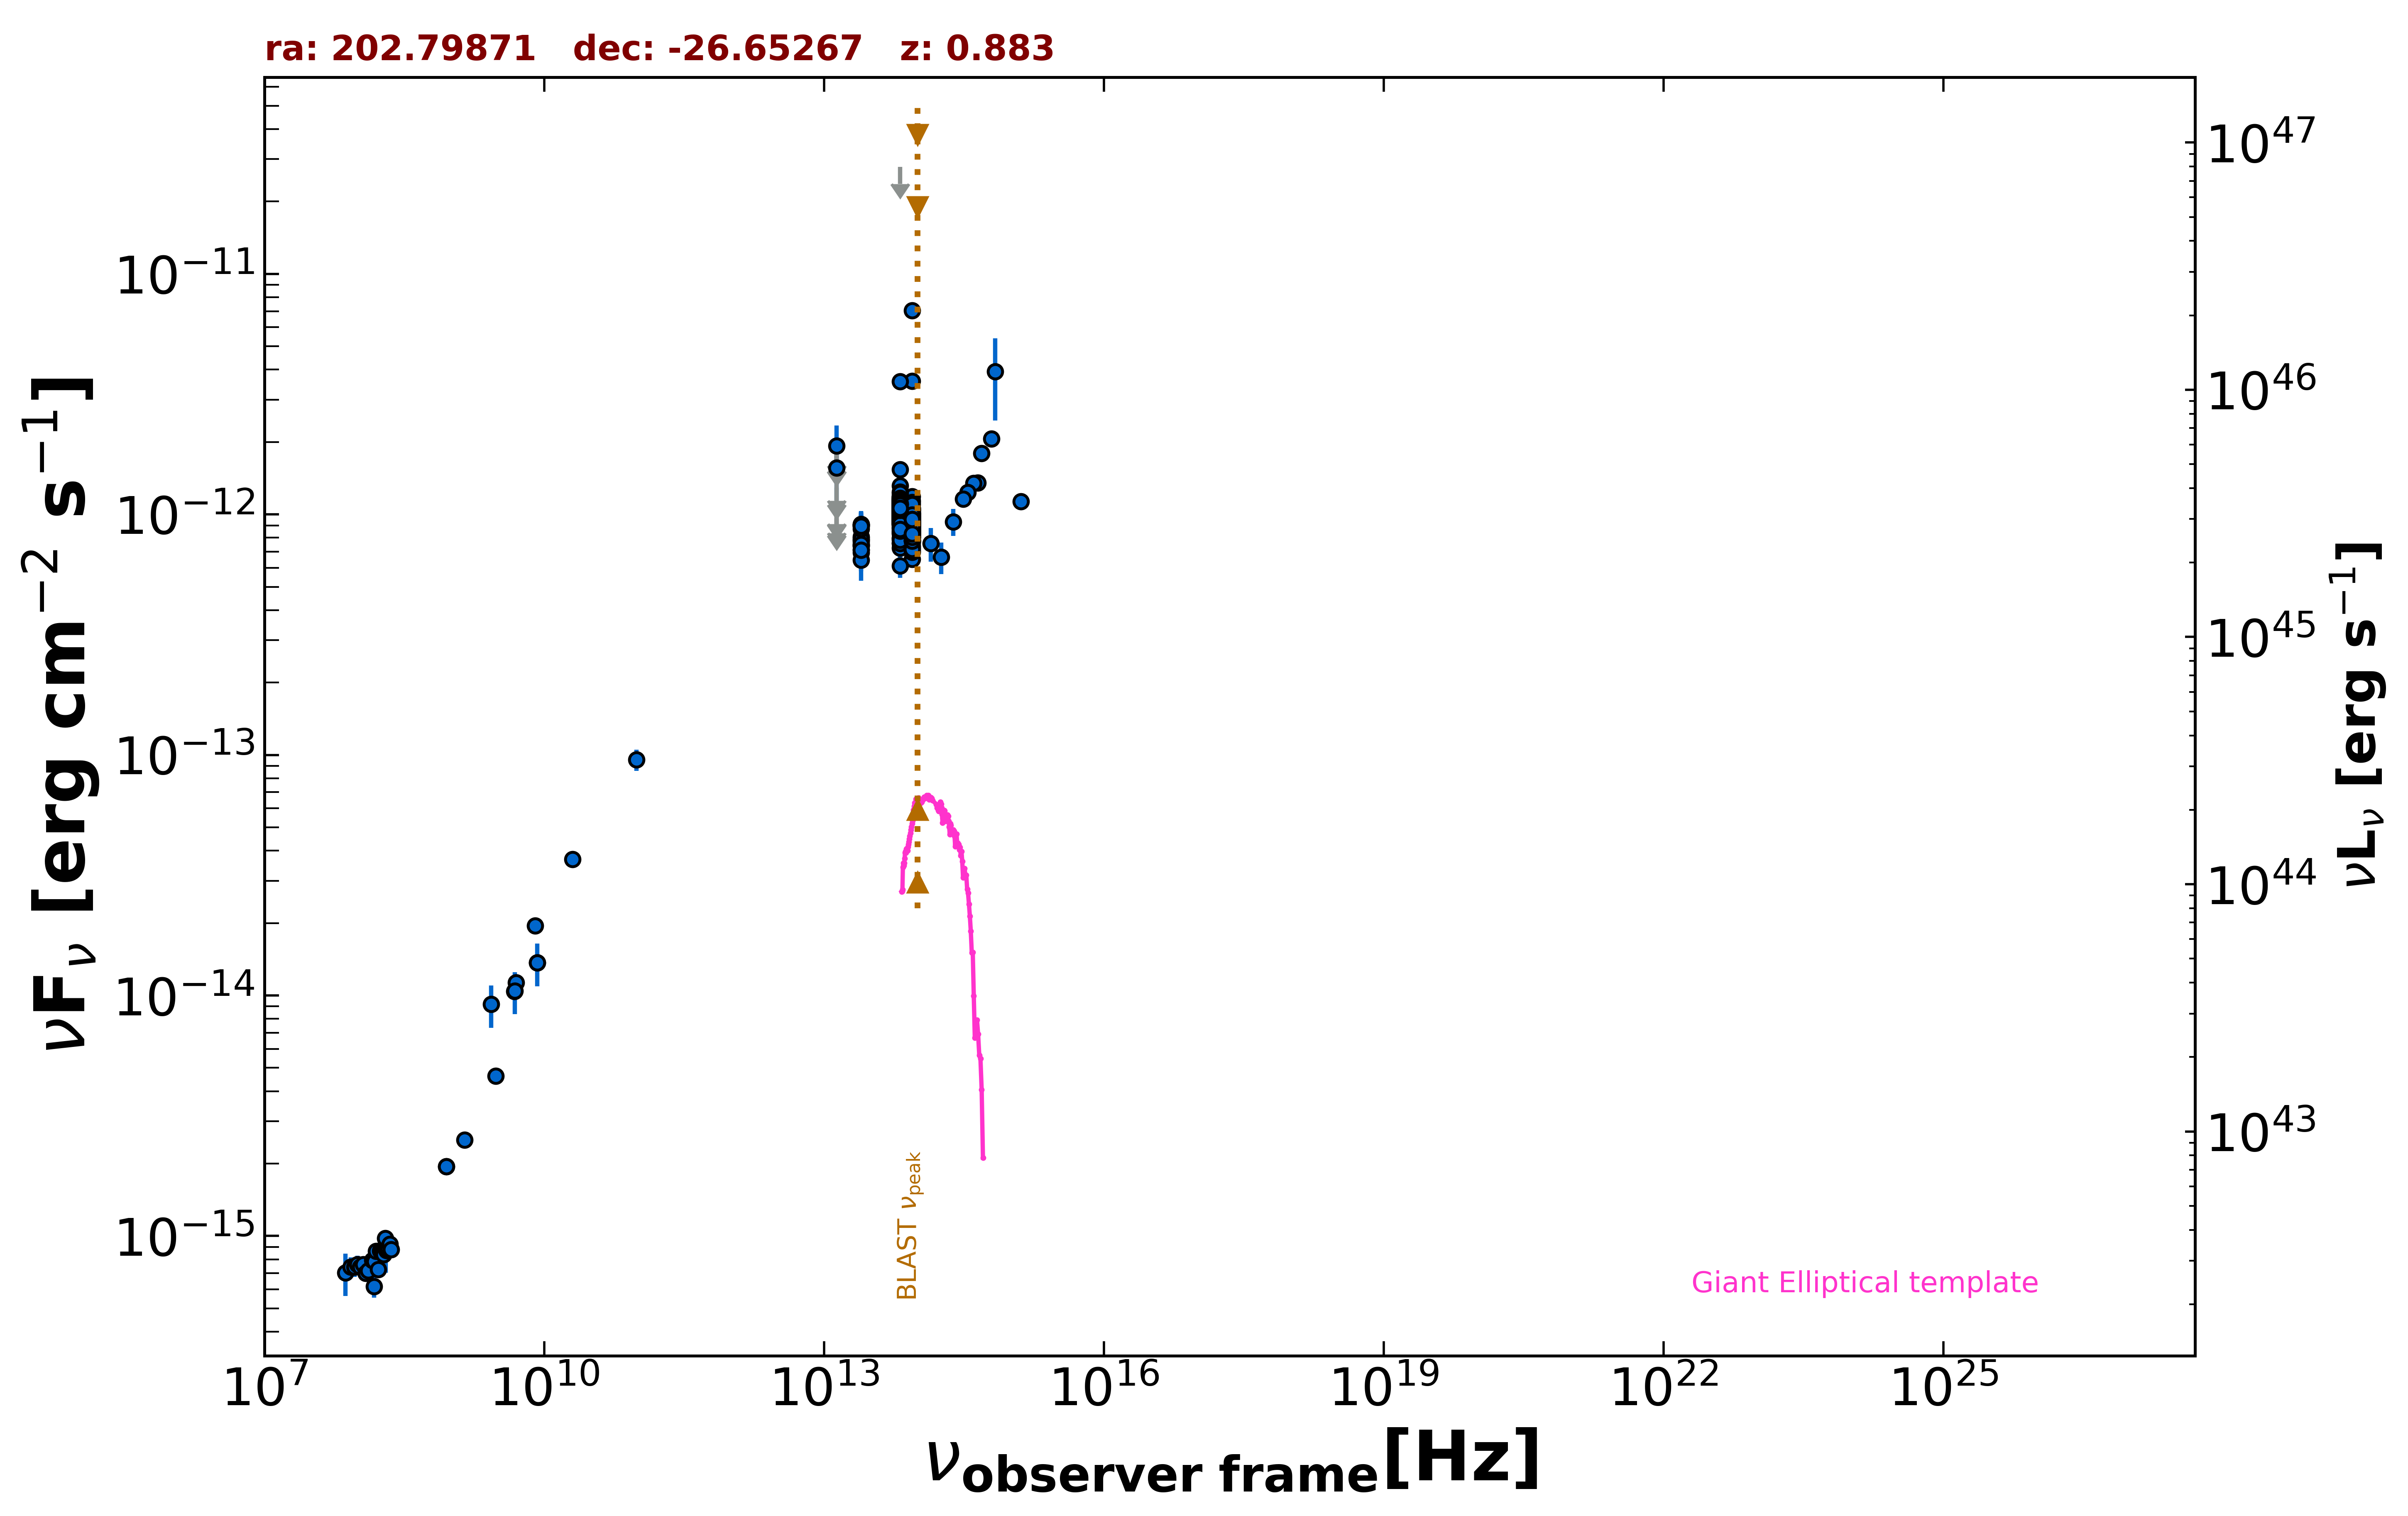

The table this chart was drawn from, first rows:
freq., flux, err_flux, MJD_start, MJD_end, flag, catalog, reference
1.400e+09, 2.510e-15, 7.550e-17, 55000, 55000, , NVSS, Condon et al. 1998  AJ  115  1693
8.870e+08, 1.943e-15, 1.410e-16, 55000, 55000, , RACS, Hale et al. 2021  PASA  38  e058
8.870e+08, 1.943e-15, 1.410e-16, 55000, 55000, , RACS, Hale et al. 2021  PASA  38  e058
3.000e+09, 4.633e-15, 3.250e-17, 55000, 55000, , VLASSQL, Gordon et al. 2021  ApJS  255  30
1.500e+08, 6.168e-16, 6.270e-17, 55000, 55000, , TGSS150, Intema et al. 2017  A&A  598  A781
5.000e+09, 1.130e-14, 5.500e-16, 55000, 55000, , AT20G, Murphy et al. 2010  MNRAS  402  2403
8.000e+09, 1.952e-14, 1.040e-15, 55000, 55000, , AT20G, Murphy et al. 2010  MNRAS  402  2403
2.000e+10, 3.680e-14, 2.400e-15, 55000, 55000, , AT20G, Murphy et al. 2010  MNRAS  402  2403
8.400e+09, 1.369e-14, 0.000e+00, 55000, 55000, , CRATES, Healey et al. 2007  ApJS  171  61
4.800e+09, 1.042e-14, 7.220e-16, 55000, 55000, , PMN, Griffith et al. 1993-1996  VizieR  VIII/…
9.746e+10, 9.551e-14, 9.770e-15, 57308, 57308, , ALMA, Bonato et al. 2019  MNRAS  485  1188
1.389e+14, 7.575e-13, 1.205e-13, 55000, 55000, , 2MASS, Skrutskie et al. 2006  AJ  131  1163
1.804e+14, 6.648e-13, 1.002e-13, 55000, 55000, , 2MASS, Skrutskie et al. 2006  AJ  131  1163
2.427e+14, 9.334e-13, 1.190e-13, 55000, 55000, , 2MASS, Skrutskie et al. 2006  AJ  131  1163
8.817e+13, 9.394e-13, 3.350e-15, 55000, 55000, , UNWISE, Schlafly et al. 2019  ApJS  240  30
6.517e+13, 1.048e-12, 5.000e-15, 55000, 55000, , UNWISE, Schlafly et al. 2019  ApJS  240  30
8.817e+13, 9.046e-13, 2.165e-14, 55000, 55000, , WISE, Wright et al. 2010  AJ  140  1868
6.517e+13, 1.036e-12, 2.550e-14, 55000, 55000, , WISE, Wright et al. 2010  AJ  140  1868
2.498e+13, 7.986e-13, 3.900e-14, 55000, 55000, , WISE, Wright et al. 2010  AJ  140  1868
1.363e+13, 8.725e-13, 1.193e-13, 55000, 55000, , WISE, Wright et al. 2010  AJ  140  1868
8.817e+13, 8.799e-13, 4.135e-14, 56682, 56682, , NEOWISE, Mainzer et al. 2014  ApJ  792  30
6.517e+13, 1.086e-12, 5.700e-14, 56682, 56682, , NEOWISE, Mainzer et al. 2014  ApJ  792  30
8.817e+13, 8.647e-13, 3.505e-14, 56682, 56682, , NEOWISE, Mainzer et al. 2014  ApJ  792  30
6.517e+13, 1.109e-12, 5.350e-14, 56682, 56682, , NEOWISE, Mainzer et al. 2014  ApJ  792  30
8.817e+13, 9.864e-13, 3.520e-14, 56682, 56682, , NEOWISE, Mainzer et al. 2014  ApJ  792  30
6.517e+13, 1.065e-12, 5.800e-14, 56682, 56682, , NEOWISE, Mainzer et al. 2014  ApJ  792  30
8.817e+13, 1.045e-12, 4.050e-14, 56680, 56680, , NEOWISE, Mainzer et al. 2014  ApJ  792  30
6.517e+13, 9.832e-13, 7.785e-14, 56680, 56680, , NEOWISE, Mainzer et al. 2014  ApJ  792  30
8.817e+13, 1.022e-12, 4.250e-14, 56682, 56682, , NEOWISE, Mainzer et al. 2014  ApJ  792  30
6.517e+13, 9.662e-13, 5.340e-14, 56682, 56682, , NEOWISE, Mainzer et al. 2014  ApJ  792  30
8.817e+13, 9.801e-13, 4.130e-14, 56683, 56683, , NEOWISE, Mainzer et al. 2014  ApJ  792  30
6.517e+13, 1.148e-12, 5.800e-14, 56683, 56683, , NEOWISE, Mainzer et al. 2014  ApJ  792  30
8.817e+13, 9.964e-13, 3.775e-14, 56683, 56683, , NEOWISE, Mainzer et al. 2014  ApJ  792  30
6.517e+13, 1.082e-12, 5.850e-14, 56683, 56683, , NEOWISE, Mainzer et al. 2014  ApJ  792  30
8.817e+13, 9.411e-13, 3.470e-14, 56682, 56682, , NEOWISE, Mainzer et al. 2014  ApJ  792  30
6.517e+13, 1.011e-12, 6.705e-14, 56682, 56682, , NEOWISE, Mainzer et al. 2014  ApJ  792  30
8.817e+13, 1.000e-12, 3.890e-14, 56682, 56682, , NEOWISE, Mainzer et al. 2014  ApJ  792  30
6.517e+13, 1.135e-12, 1.624e-13, 56682, 56682, , NEOWISE, Mainzer et al. 2014  ApJ  792  30
8.817e+13, 9.891e-13, 3.725e-14, 56682, 56682, , NEOWISE, Mainzer et al. 2014  ApJ  792  30
6.517e+13, 1.137e-12, 5.350e-14, 56682, 56682, , NEOWISE, Mainzer et al. 2014  ApJ  792  30
8.817e+13, 9.595e-13, 3.715e-14, 56682, 56682, , NEOWISE, Mainzer et al. 2014  ApJ  792  30
6.517e+13, 1.098e-12, 4.850e-14, 56682, 56682, , NEOWISE, Mainzer et al. 2014  ApJ  792  30
8.817e+13, 1.014e-12, 4.015e-14, 56680, 56680, , NEOWISE, Mainzer et al. 2014  ApJ  792  30
6.517e+13, 1.158e-12, 7.050e-14, 56680, 56680, , NEOWISE, Mainzer et al. 2014  ApJ  792  30
8.817e+13, 9.472e-13, 3.755e-14, 56682, 56682, , NEOWISE, Mainzer et al. 2014  ApJ  792  30
6.517e+13, 1.113e-12, 6.050e-14, 56682, 56682, , NEOWISE, Mainzer et al. 2014  ApJ  792  30
8.817e+13, 9.231e-13, 4.425e-14, 56682, 56682, , NEOWISE, Mainzer et al. 2014  ApJ  792  30
6.517e+13, 1.070e-12, 5.800e-14, 56682, 56682, , NEOWISE, Mainzer et al. 2014  ApJ  792  30
8.817e+13, 9.783e-13, 4.075e-14, 56682, 56682, , NEOWISE, Mainzer et al. 2014  ApJ  792  30
6.517e+13, 1.138e-12, 5.250e-14, 56682, 56682, , NEOWISE, Mainzer et al. 2014  ApJ  792  30
8.817e+13, 8.881e-13, 3.355e-14, 57409, 57409, , NEOWISE, Mainzer et al. 2014  ApJ  792  30
6.517e+13, 1.081e-12, 4.200e-14, 57409, 57409, , NEOWISE, Mainzer et al. 2014  ApJ  792  30
8.817e+13, 9.640e-13, 3.640e-14, 57408, 57408, , NEOWISE, Mainzer et al. 2014  ApJ  792  30
6.517e+13, 1.180e-12, 6.200e-14, 57408, 57408, , NEOWISE, Mainzer et al. 2014  ApJ  792  30
8.817e+13, 9.308e-13, 3.945e-14, 57408, 57408, , NEOWISE, Mainzer et al. 2014  ApJ  792  30
6.517e+13, 1.124e-12, 4.950e-14, 57408, 57408, , NEOWISE, Mainzer et al. 2014  ApJ  792  30
8.817e+13, 9.738e-13, 3.480e-14, 57408, 57408, , NEOWISE, Mainzer et al. 2014  ApJ  792  30
6.517e+13, 1.020e-12, 4.595e-14, 57408, 57408, , NEOWISE, Mainzer et al. 2014  ApJ  792  30
8.817e+13, 8.897e-13, 4.180e-14, 57408, 57408, , NEOWISE, Mainzer et al. 2014  ApJ  792  30
6.517e+13, 1.082e-12, 5.000e-14, 57408, 57408, , NEOWISE, Mainzer et al. 2014  ApJ  792  30
... 615 more rows
